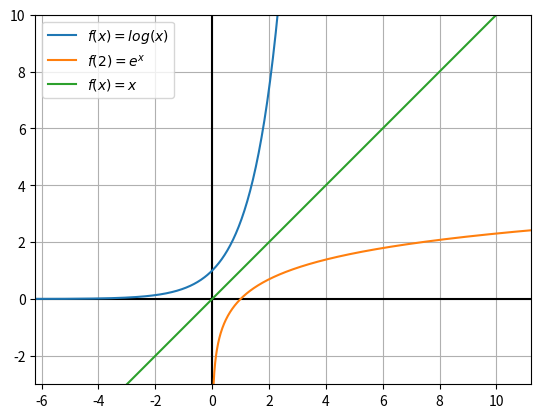

Reproduce this figure in Python.
import numpy as np
import matplotlib.pyplot as plt

def hello():
	x1 = np.linspace(-10, 15, 1000)
	x2 = np.linspace(0.00001, 15, 1000)
	y1 = np.log(x2)
	y2 = np.exp(x1)
	y3 = x1

	plt.figure()
	plt.axhline(color = 'k')
	plt.axvline(color='k')
	plt.plot(x1, y2, label=r"$ f(x) = log(x) $")
	plt.plot(x2, y1, label=r"$ f(2) = e^{x} $")
	plt.plot(x1, y3, label=r"$ f(x) = x $")
	plt.grid(True)
	plt.legend()
	plt.axis('equal')
	plt.xlim(0, 5)
	plt.ylim(-3, 10)
	plt.savefig("reciproqueLogExp.png")
	plt.show()


if __name__ == "__main__":
	hello()
